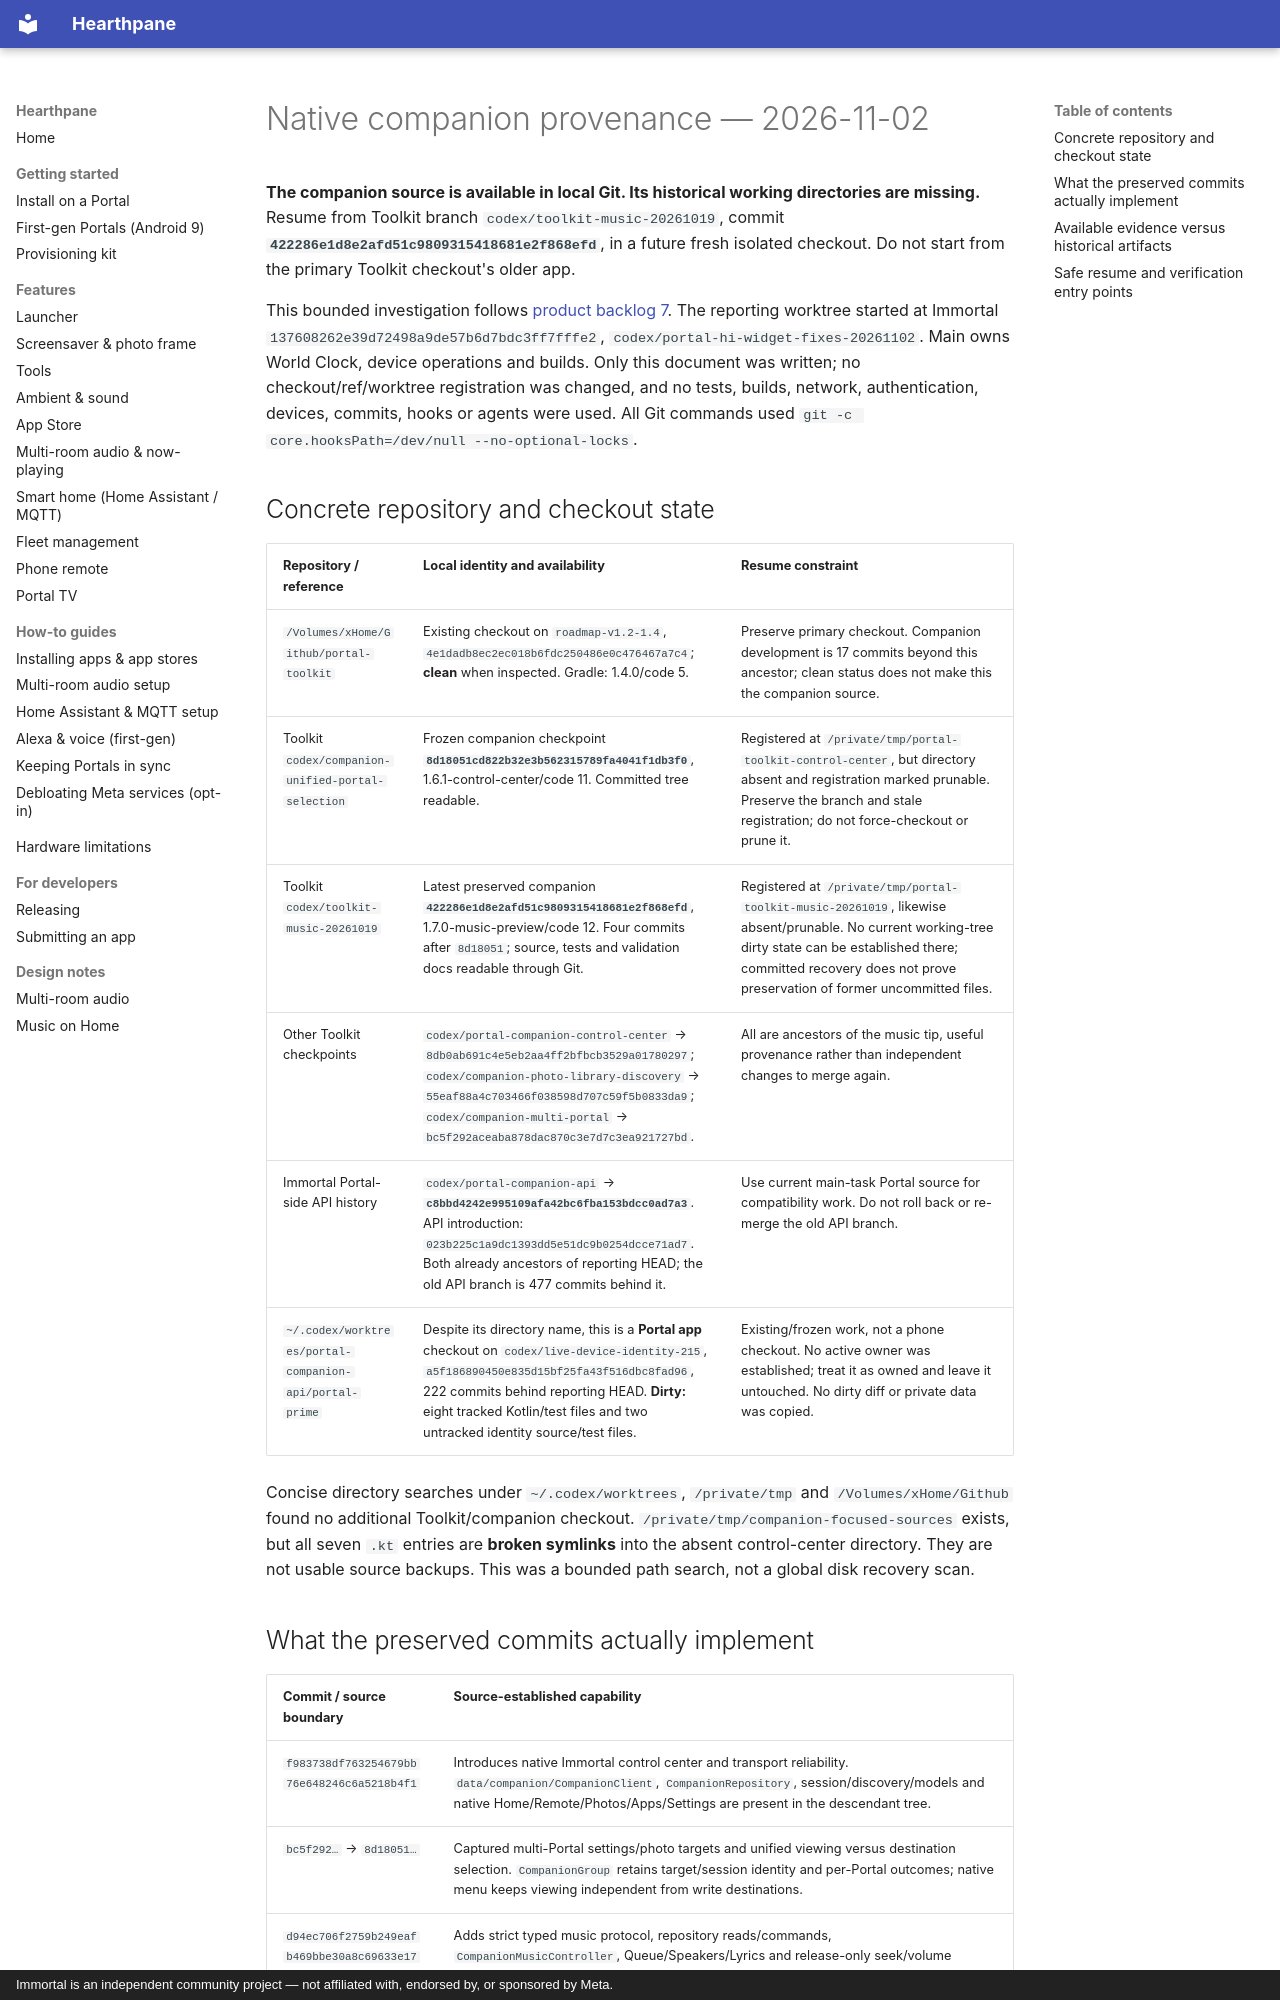

repository: rlchandani/portal-prime · page: portal-companion-provenance-2026-11-02/index.html · generator: mkdocs · copyright: Immortal is an independent community project — not affiliated with, endorsed by, or sponsored by Meta.

# Native companion provenance — 2026-11-02

**The companion source is available in local Git. Its historical working directories
are missing.** Resume from Toolkit branch `codex/toolkit-music-20261019`, commit
**`422286e1d8e2afd51c9809315418681e2f868efd`**, in a future fresh isolated checkout.
Do not start from the primary Toolkit checkout's older app.

This bounded investigation follows [product backlog 7](portal-product-operating-state.md).
The reporting worktree started at Immortal
`137608262e39d72498a9de57b6d7bdc3ff7fffe2`,
`codex/portal-hi-widget-fixes-20261102`. Main owns World Clock, device operations
and builds. Only this document was written; no checkout/ref/worktree registration
was changed, and no tests, builds, network, authentication, devices, commits,
hooks or agents were used. All Git commands used
`git -c core.hooksPath=/dev/null --no-optional-locks`.

## Concrete repository and checkout state

| Repository / reference | Local identity and availability | Resume constraint |
| --- | --- | --- |
| `/Volumes/xHome/Github/portal-toolkit` | Existing checkout on `roadmap-v1.2-1.4`, `4e1dadb8ec2ec018b6fdc250486e0c476467a7c4`; **clean** when inspected. Gradle: 1.4.0/code 5. | Preserve primary checkout. Companion development is 17 commits beyond this ancestor; clean status does not make this the companion source. |
| Toolkit `codex/companion-unified-portal-selection` | Frozen companion checkpoint **`8d18051cd822b32e3b562315789fa4041f1db3f0`**, 1.6.1-control-center/code 11. Committed tree readable. | Registered at `/private/tmp/portal-toolkit-control-center`, but directory absent and registration marked prunable. Preserve the branch and stale registration; do not force-checkout or prune it. |
| Toolkit `codex/toolkit-music-20261019` | Latest preserved companion **`422286e1d8e2afd51c9809315418681e2f868efd`**, 1.7.0-music-preview/code 12. Four commits after `8d18051`; source, tests and validation docs readable through Git. | Registered at `/private/tmp/portal-toolkit-music-20261019`, likewise absent/prunable. No current working-tree dirty state can be established there; committed recovery does not prove preservation of former uncommitted files. |
| Other Toolkit checkpoints | `codex/portal-companion-control-center` → `8db0ab691c4e5eb2aa4ff2bfbcb3529a01780297`; `codex/companion-photo-library-discovery` → `55eaf88a4c703466f038598d707c59f5b0833da9`; `codex/companion-multi-portal` → `bc5f292aceaba878dac870c3e7d7c3ea921727bd`. | All are ancestors of the music tip, useful provenance rather than independent changes to merge again. |
| Immortal Portal-side API history | `codex/portal-companion-api` → **`c8bbd4242e995109afa42bc6fba153bdcc0ad7a3`**. API introduction: `023b225c1a9dc1393dd5e51dc9b0254dcce71ad7`. Both already ancestors of reporting HEAD; the old API branch is 477 commits behind it. | Use current main-task Portal source for compatibility work. Do not roll back or re-merge the old API branch. |
| `~/.codex/worktrees/portal-companion-api/portal-prime` | Despite its directory name, this is a **Portal app** checkout on `codex/live-device-identity-215`, `a5f186890450e835d15bf25fa43f516dbc8fad96`, 222 commits behind reporting HEAD. **Dirty:** eight tracked Kotlin/test files and two untracked identity source/test files. | Existing/frozen work, not a phone checkout. No active owner was established; treat it as owned and leave it untouched. No dirty diff or private data was copied. |

Concise directory searches under `~/.codex/worktrees`, `/private/tmp`
and `/Volumes/xHome/Github` found no additional Toolkit/companion checkout.
`/private/tmp/companion-focused-sources` exists, but all seven `.kt` entries are
**broken symlinks** into the absent control-center directory. They are not usable
source backups. This was a bounded path search, not a global disk recovery scan.
